Labelled photos from "TVT_split", an image-classification folder in vdrvar/comp_vision_for_soda_bottles. The possible labels are: Miller Beer, Mountain Dew Diet, md.orig, Pepsi Cherry, p.orig, Pepsi Reduced Sugar, Pepsi Zero, Pepsi Diet.

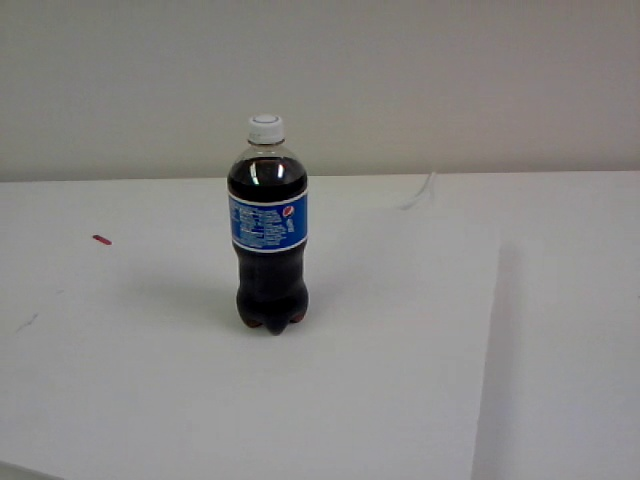
Label: Pepsi Reduced Sugar

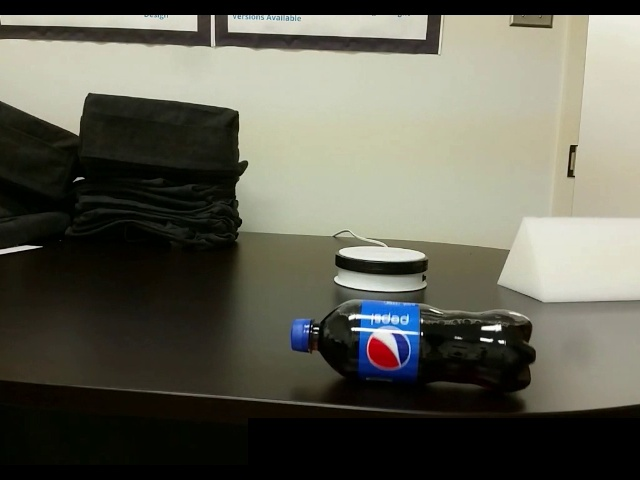
Label: p.orig

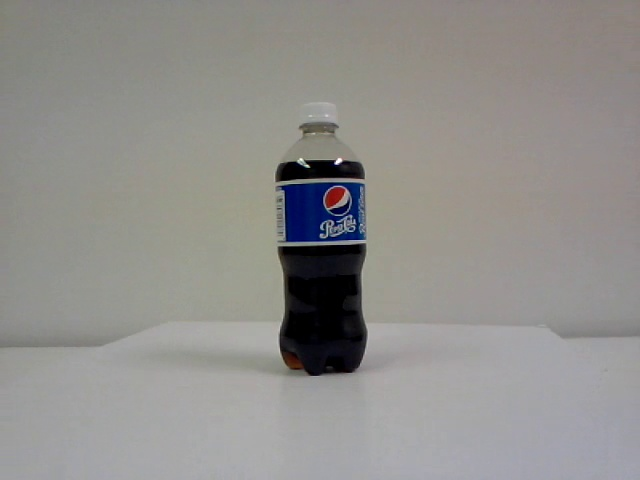
Label: Pepsi Reduced Sugar

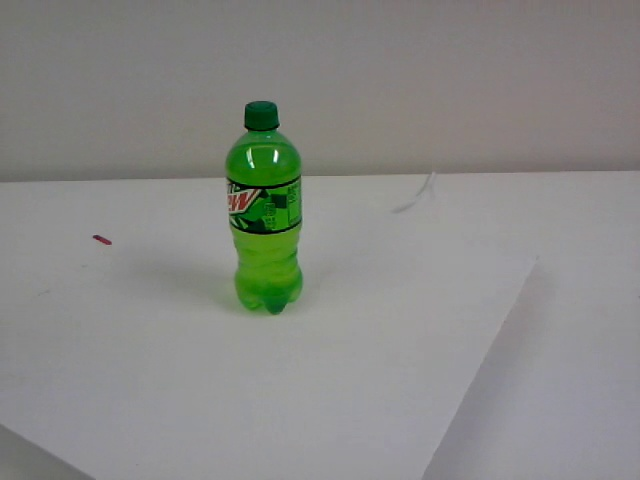
Label: md.orig

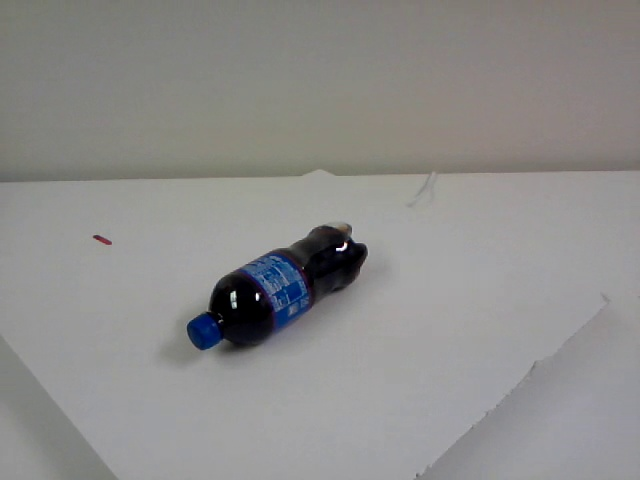
Label: Pepsi Cherry

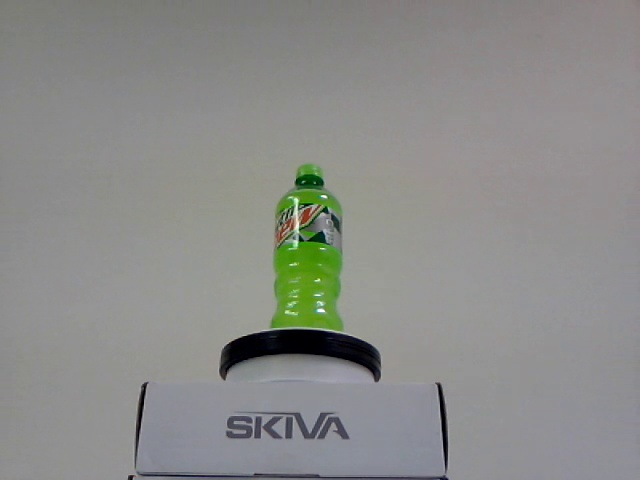
Label: Mountain Dew Diet
